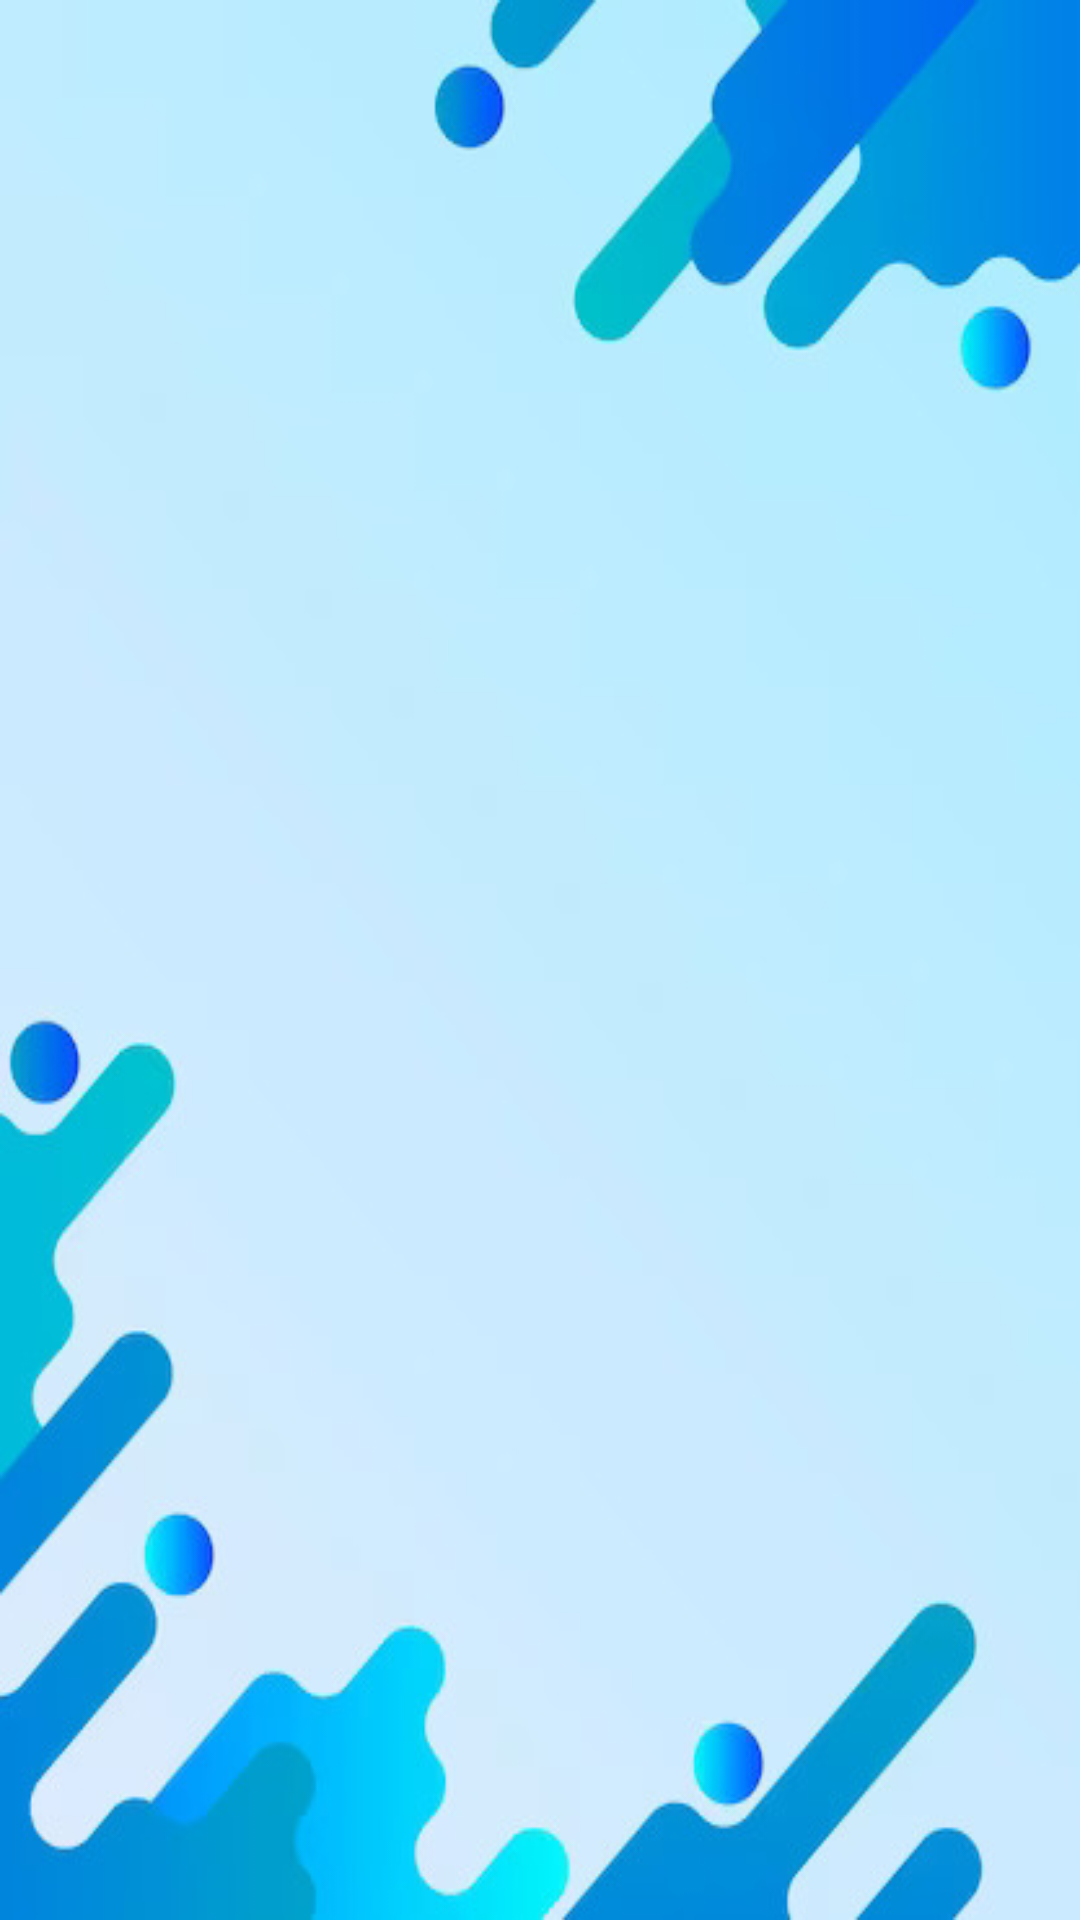

Write the Android layout XML for this screen, with the resource values it uses.
<!-- AndroidManifest.xml: application theme Theme.COrphan -->
<!-- res/layout/activity_main.xml -->
<?xml version="1.0" encoding="utf-8"?>
<androidx.drawerlayout.widget.DrawerLayout
    xmlns:android="http://schemas.android.com/apk/res/android"
    xmlns:app="http://schemas.android.com/apk/res-auto"
    xmlns:tools="http://schemas.android.com/tools"
    android:layout_width="match_parent"
    android:layout_height="match_parent"
    android:id="@+id/drawer_layout"
    android:fitsSystemWindows="true"
    tools:openDrawer="start"
    tools:context=".MainActivity">

    <LinearLayout
        android:layout_width="match_parent"
        android:layout_height="match_parent"
        android:background="@drawable/background2"
        android:orientation="vertical">

        <androidx.appcompat.widget.Toolbar
            android:id="@+id/toolbar"
            android:pointerIcon="arrow"
            android:layout_width="57dp"
            android:layout_height="56dp"
            android:elevation="4dp"
            android:popupTheme="@style/ThemeOverlay.AppCompat.Dark.ActionBar"
            android:theme="@style/ThemeOverlay.AppCompat.Dark.ActionBar" />

        <FrameLayout
            android:id="@+id/fragment_container"
            android:layout_width="match_parent"
            android:layout_height="match_parent" />

    </LinearLayout>

    <com.google.android.material.navigation.NavigationView
        android:layout_width="wrap_content"
        android:layout_height="match_parent"
        android:id="@+id/nav_view"
        android:layout_gravity="start"
        app:headerLayout="@layout/nav_header"
        app:menu="@menu/nav_menu"/>

</androidx.drawerlayout.widget.DrawerLayout>
<!-- res/layout/nav_header.xml (included above) -->
<?xml version="1.0" encoding="utf-8"?>
<LinearLayout
    xmlns:android="http://schemas.android.com/apk/res/android"
    android:orientation="vertical"
    android:layout_width="300dp"
    android:layout_height="250dp"
    android:gravity="bottom"
    android:padding="16dp"
    android:theme="@style/ThemeOverlay.AppCompat.Dark">

    <ImageView
        android:layout_width="168dp"
        android:layout_height="119dp"
        android:src="@drawable/icon" />

    <TextView
        android:layout_width="102dp"
        android:layout_height="26dp"
        android:text="Care Orphans"
        android:textColor="@color/blue"
        android:textStyle="bold" />

    <TextView
        android:layout_width="160dp"
        android:layout_height="26dp"
        android:text="bhanuteja@gmail.com"
        android:textColor="@color/blue"
        android:textSize="14sp" />

    <TextView
        android:layout_width="154dp"
        android:layout_height="31dp"
        android:layout_marginBottom="10dp"
        android:text="Contact: 9390778183"
        android:textColor="@color/blue"
        android:textSize="14sp" />

</LinearLayout>
<!-- resources referenced by this layout -->
<resources>
  <color name="blue">#008EFF</color>
  <!-- drawable background2: jpg bitmap (drawable, 30358 bytes) -->
  <style name="Theme.COrphan" parent="Theme.MaterialComponents.DayNight.NoActionBar">
          
          <item name="colorPrimary">@color/blue</item>
          <item name="colorPrimaryVariant">@color/blue</item>
          <item name="colorOnPrimary">@color/white</item>
          
          <item name="colorSecondary">@color/teal_200</item>
          <item name="colorSecondaryVariant">@color/teal_700</item>
          <item name="colorOnSecondary">@color/black</item>
          
          <item name="android:statusBarColor">?attr/colorPrimaryVariant</item>
          
      </style>
  <color name="white">#FFFFFFFF</color>
  <color name="teal_200">#FF03DAC5</color>
  <color name="teal_700">#FF018786</color>
  <color name="black">#FF000000</color>
</resources>
